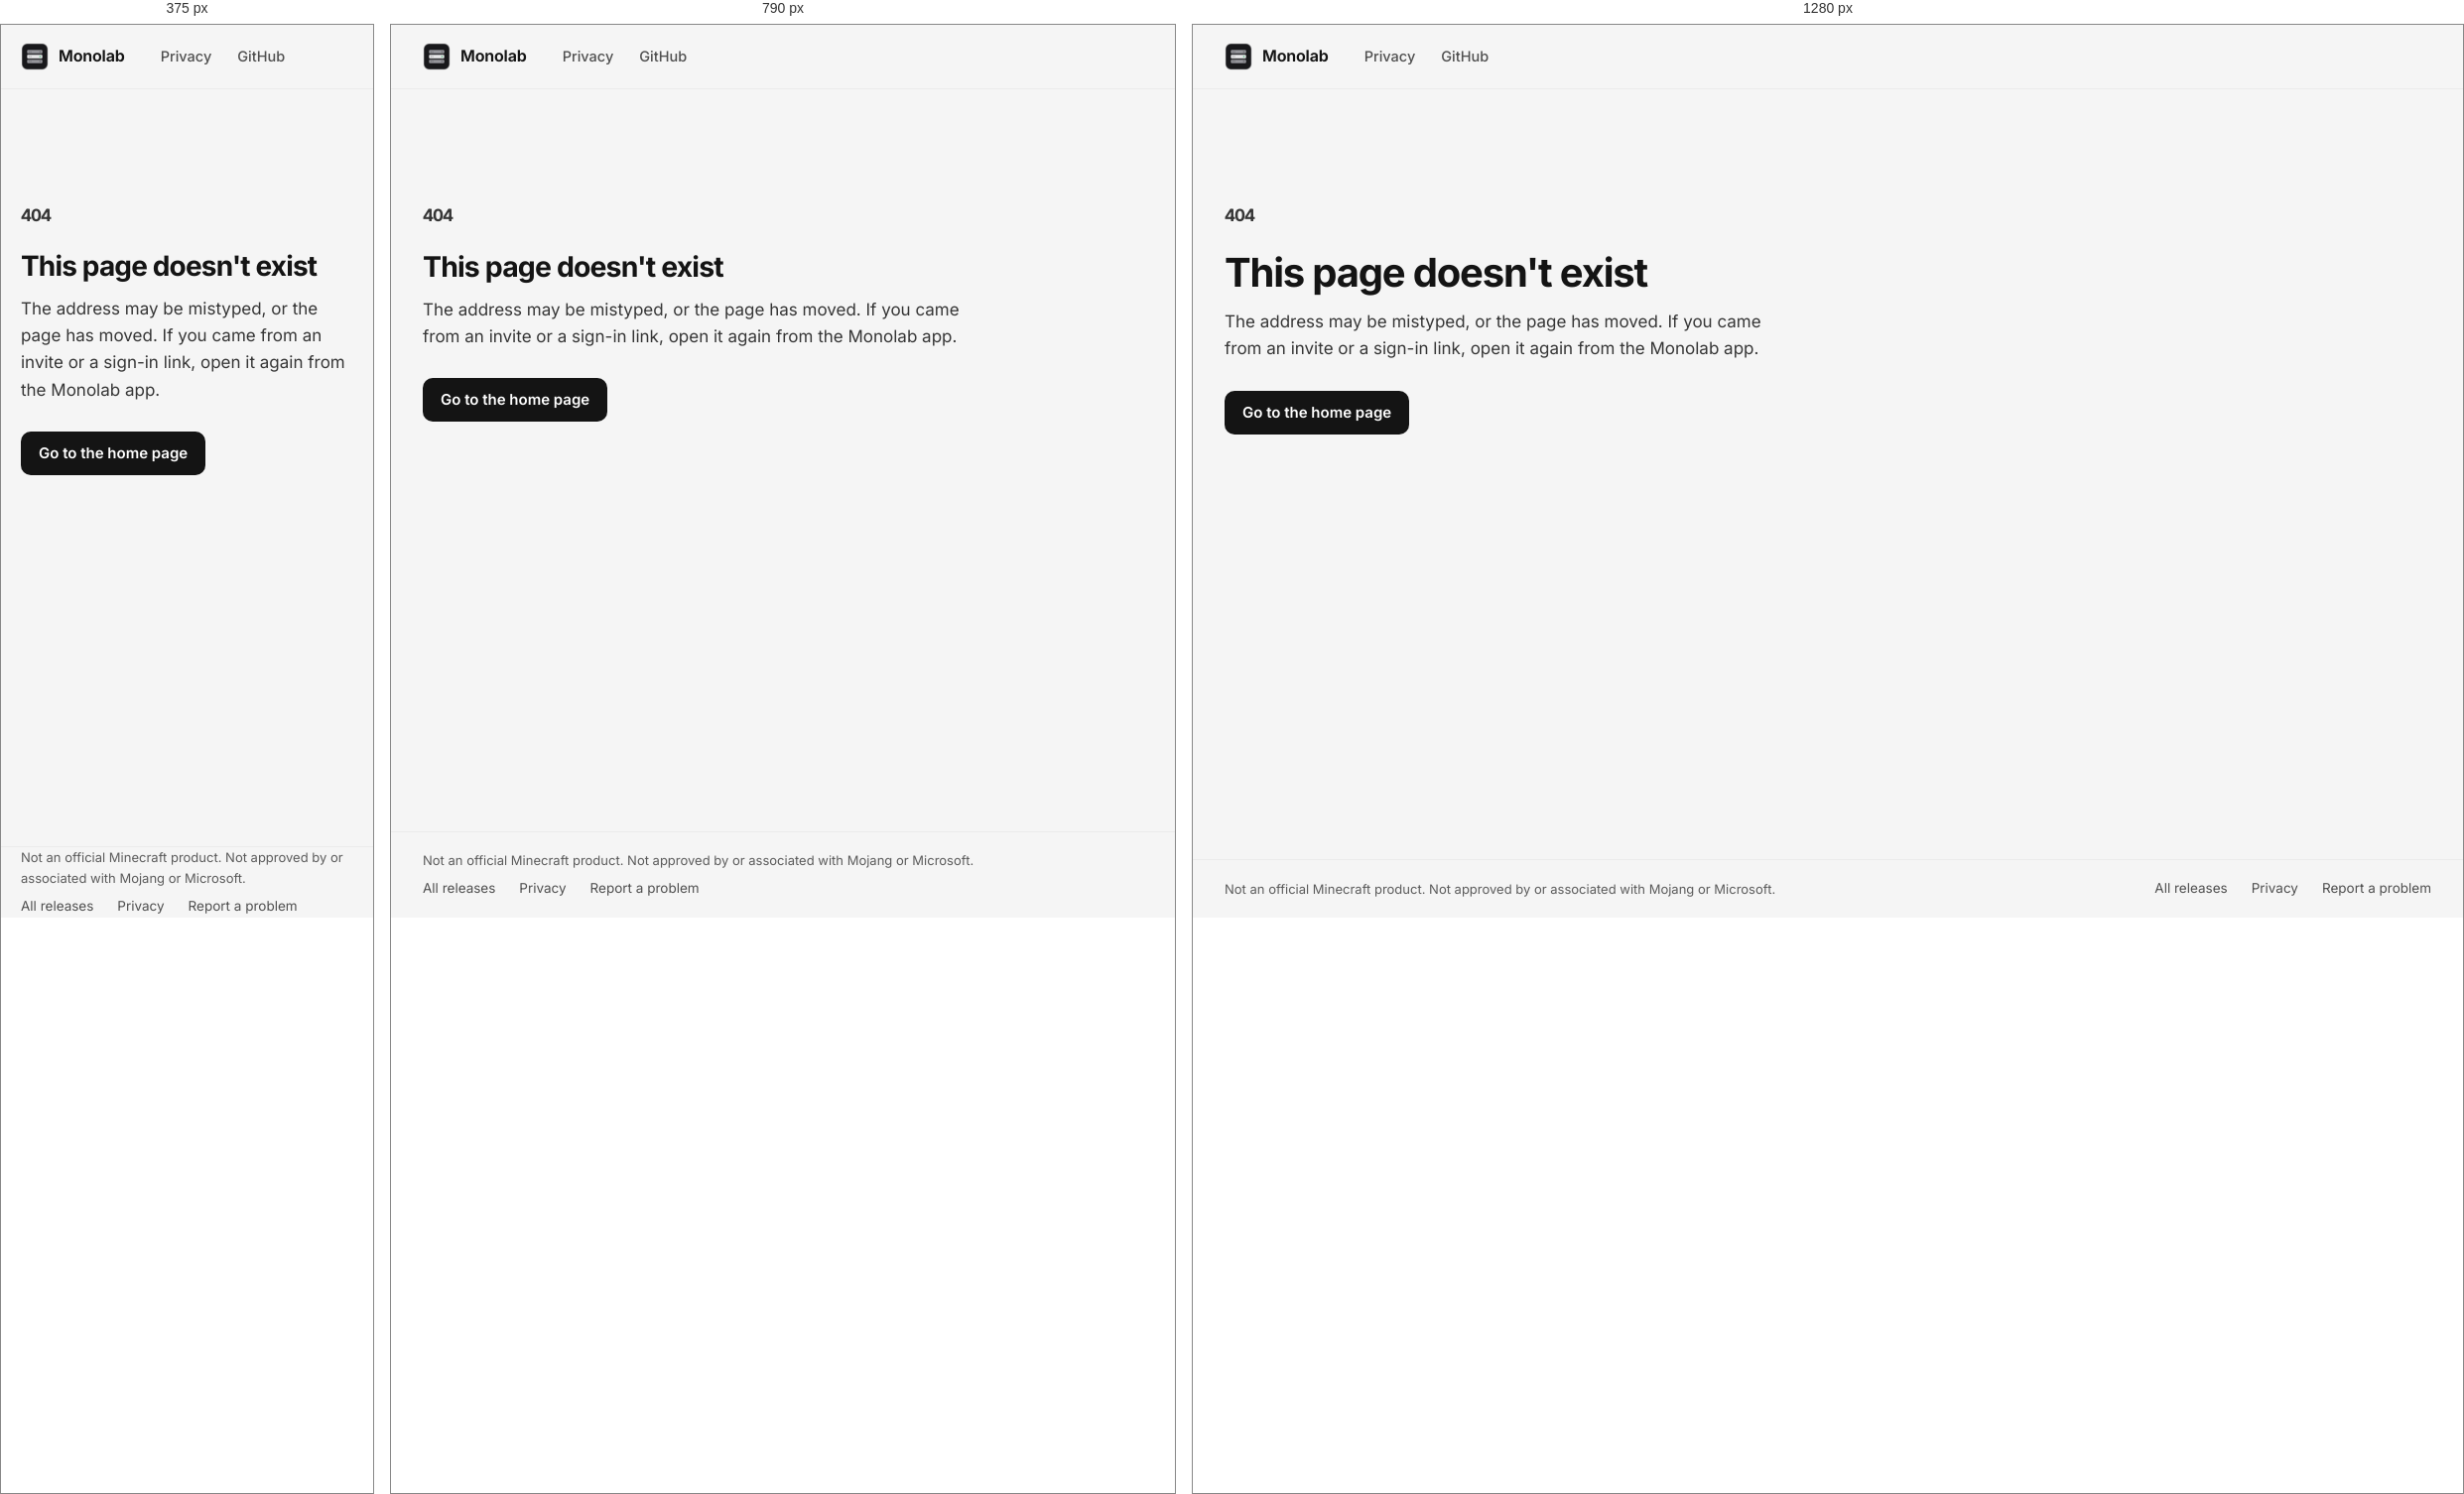
Rendered at 375 px, 790 px and 1280 px, left to right.

<!-- file: 404.html -->
<!doctype html>
<html lang="en">
<head>
<meta charset="utf-8">
<meta name="viewport" content="width=device-width, initial-scale=1">
<title>Monolab: Page not found</title>
<meta name="description" content="This page does not exist on mnlab.cc.">
<meta name="theme-color" content="#f5f5f5" media="(prefers-color-scheme: light)">
<meta name="theme-color" content="#0e0e0e" media="(prefers-color-scheme: dark)">
<link rel="icon" href="/shots/app-icon.png">
<link rel="preload" href="/fonts/inter-latin-wght.woff2" as="font" type="font/woff2" crossorigin>
<link rel="stylesheet" href="/site.css">
</head>
<body>
<a class="skip" href="#main"><span data-t>Skip to content</span></a>
<header class="top">
  <div class="wrap top-row">
    <a class="brand" href="/"><img src="/shots/app-icon.png" alt="" width="28" height="28">Monolab</a>
    <ul class="links">
      <li><a href="/privacy"><span data-t>Privacy</span></a></li>
      <li><a href="https://github.com/chicodev11/Monolab"><span data-t>GitHub</span></a></li>
    </ul>
  </div>
</header>

<main id="main">
  <section class="lost">
    <div class="wrap">
      <p class="lost-code" aria-hidden="true">404</p>
      <h1><span data-t>This page doesn't exist</span></h1>
      <p><span data-t>The address may be mistyped, or the page has moved. If you came from an invite or a sign-in link, open it again from the Monolab app.</span></p>
      <div class="actions">
        <a class="button primary" href="/"><span data-t>Go to the home page</span></a>
      </div>
    </div>
  </section>
</main>

<footer class="foot">
  <div class="wrap foot-row">
    <p class="legal"><span data-t>Not an official Minecraft product. Not approved by or associated with Mojang or Microsoft.</span></p>
    <ul class="foot-links">
      <li><a href="https://github.com/chicodev11/Monolab/releases"><span data-t>All releases</span></a></li>
      <li><a href="/privacy"><span data-t>Privacy</span></a></li>
      <li><a href="https://github.com/chicodev11/Monolab/issues"><span data-t>Report a problem</span></a></li>
    </ul>
  </div>
</footer>
<script src="/site.js"></script>
</body>
</html>


/* @media block from site.css */
@media (max-width: 960px) {
  .prose { grid-template-columns: minmax(0, 1fr); }
  .prose nav { display: none; }
  .prose { margin-top: 48px; }
  body.one { height: auto; }
  .hero-grid { grid-template-columns: minmax(0, 1fr); gap: 40px; }
}

/* @media block from site.css */
@media (max-width: 620px) {
  .wrap { padding: 0 20px; }
  .hero-get, .hero-get .button { width: 100%; }
  .table > div, .table.narrow > div, .prose .table > div { grid-template-columns: minmax(0, 1fr); }
}